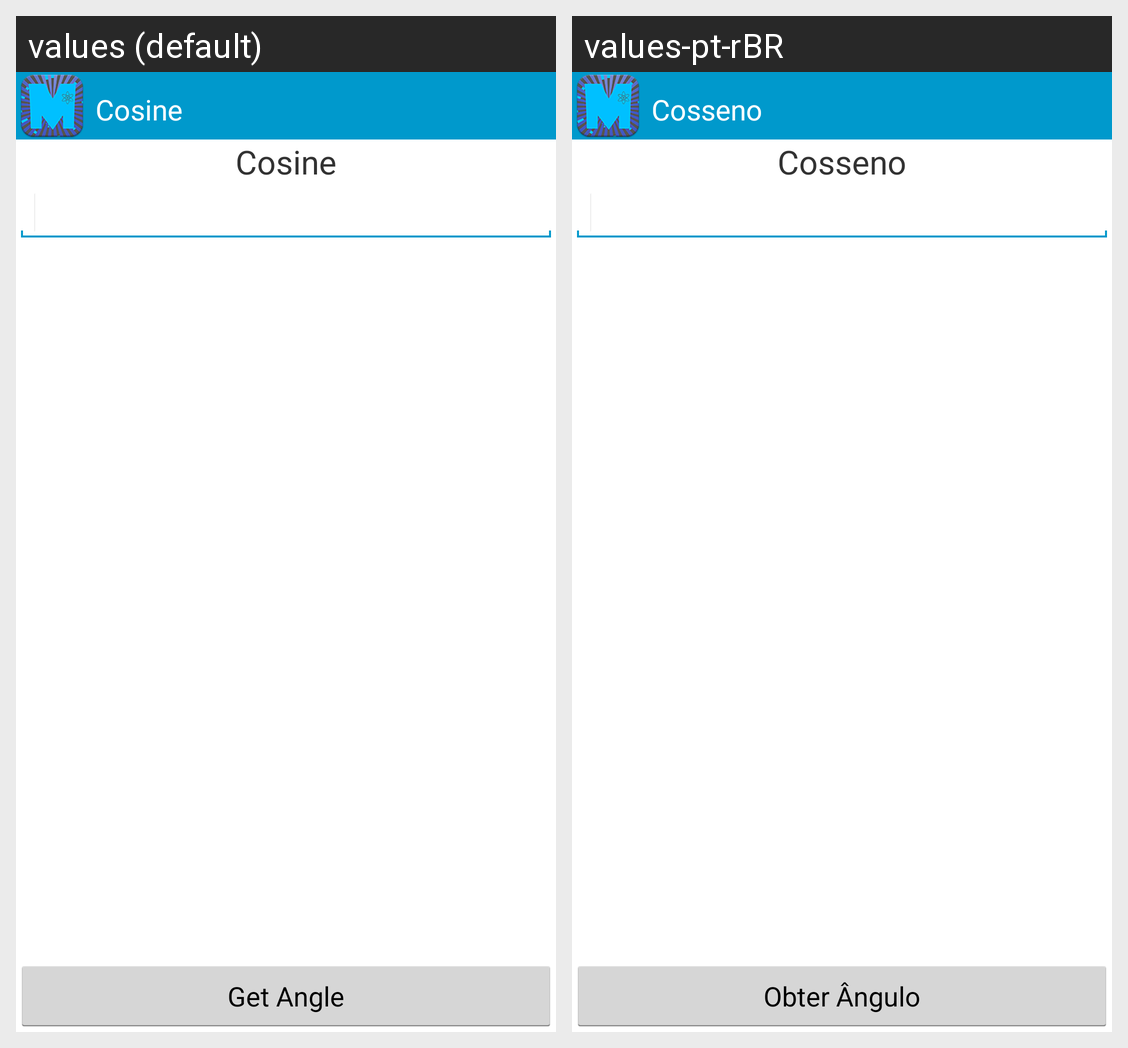

The Android screen above is rendered under two locales of the same app. Produce the string resources it draws, with the default and per-locale values.
Android screen res/layout/activity_xcos.xml rendered under 2 locales, left to right: values (default), values-pt-rBR. Device: Nexus 5 (rendered at 1080×1920; each locale shown at half size, 540×960, under a caption strip naming it); theme AppTheme.Blue.Dark.
Strings drawn on this screen, with the default value and each locale's value (text and hints the layout hard-codes, and strings that could not be matched under every locale, appear in the picture but are not listed):

cosine
  values: Cosine
  values-pt-rBR: Cosseno

getangle
  values: Get Angle
  values-pt-rBR: Obter Ângulo
